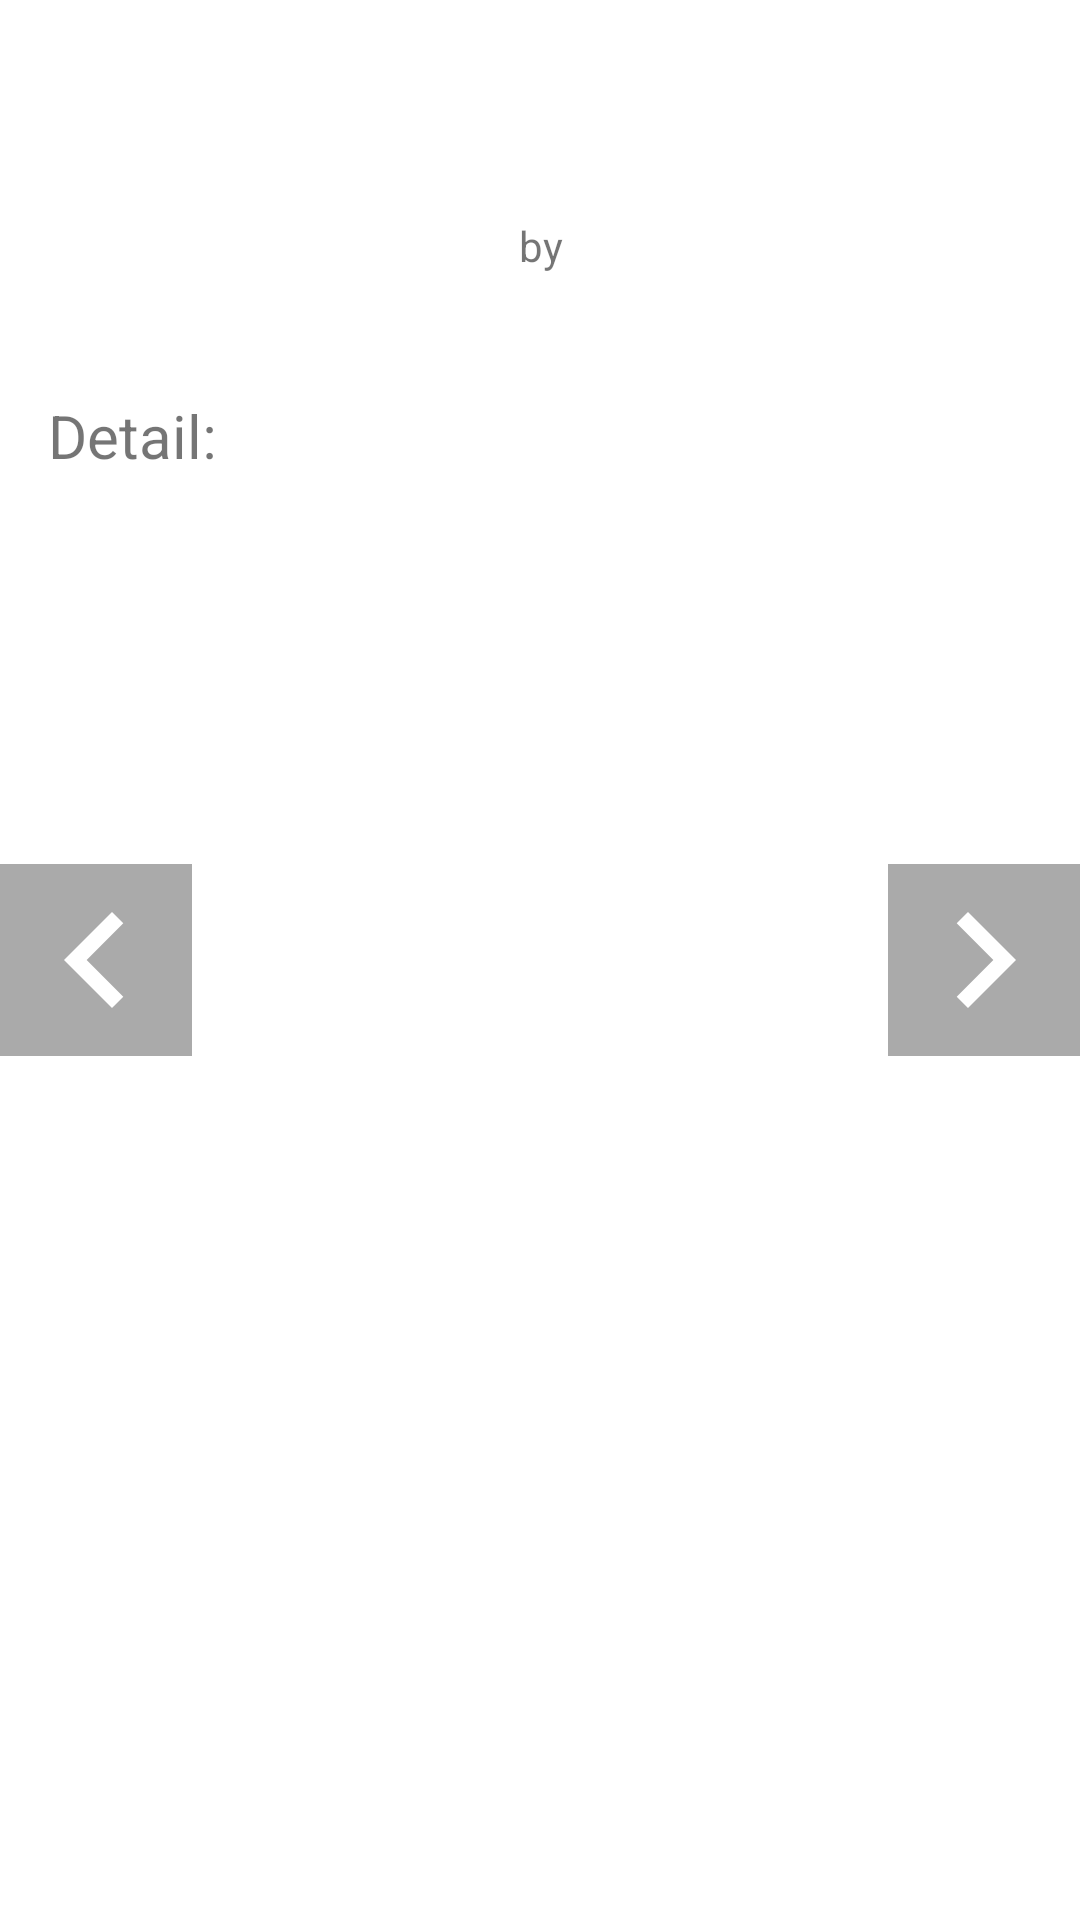

Reconstruct the res/layout file that produces this screen, plus the resources it refers to.
<!-- AndroidManifest.xml: application theme Theme.SpacePhotoGallery -->
<!-- res/layout/fragment_detail.xml -->
<?xml version="1.0" encoding="utf-8"?>
<layout xmlns:android="http://schemas.android.com/apk/res/android"
    xmlns:app="http://schemas.android.com/apk/res-auto"
    xmlns:tools="http://schemas.android.com/tools">

    <RelativeLayout
        android:layout_width="match_parent"
        android:layout_height="match_parent">

        <ScrollView
            android:layout_width="match_parent"
            android:layout_height="match_parent"
            tools:context=".DetailFragment">

            <androidx.constraintlayout.widget.ConstraintLayout
                android:layout_width="match_parent"
                android:layout_height="match_parent"
                app:layout_constraintBottom_toTopOf="@+id/imageView"
                app:layout_constraintTop_toTopOf="@+id/imageView">

                <ImageView
                    android:id="@+id/imgv_space_pic"
                    android:layout_width="match_parent"
                    android:layout_height="wrap_content"
                    android:adjustViewBounds="true"
                    android:src="@drawable/galaxy"
                    app:layout_constraintEnd_toEndOf="parent"
                    app:layout_constraintStart_toStartOf="parent"
                    app:layout_constraintTop_toTopOf="parent" />

                <LinearLayout
                    android:layout_width="match_parent"
                    android:layout_height="wrap_content"
                    android:layout_marginTop="16dp"
                    android:orientation="vertical"
                    android:paddingStart="16dp"
                    android:paddingEnd="16dp"
                    app:layout_constraintEnd_toEndOf="parent"
                    app:layout_constraintStart_toStartOf="parent"
                    app:layout_constraintTop_toBottomOf="@id/imgv_space_pic">

                    <TextView
                        android:id="@+id/tv_title"
                        android:layout_width="match_parent"
                        android:layout_height="wrap_content"
                        android:layout_marginTop="16dp"
                        android:gravity="center"
                        android:textColor="@color/black"
                        android:textSize="24sp"

                        />
                    
                    <TextView
                        android:id="@+id/tv_by"
                        android:layout_width="match_parent"
                        android:layout_height="wrap_content"
                        android:layout_marginTop="8dp"
                        android:gravity="center"
                        android:text="by" />

                    <TextView
                        android:id="@+id/tv_photographer"
                        android:layout_width="match_parent"
                        android:layout_height="wrap_content"
                        android:layout_marginTop="8dp"
                        android:gravity="center"
                        android:textColor="@color/black"
                        android:textSize="24sp" />
                    
                    <TextView
                        android:id="@+id/tv_detail"
                        android:layout_width="match_parent"
                        android:layout_height="wrap_content"
                        android:gravity="start"
                        android:text="Detail:"
                        android:textSize="20sp" />

                    <TextView
                        android:id="@+id/tv_detail_text"
                        android:layout_width="match_parent"
                        android:layout_height="wrap_content"
                        android:gravity="start"
                        android:textColor="@color/black"
                        android:textSize="20sp" />
                    

                </LinearLayout>
            </androidx.constraintlayout.widget.ConstraintLayout>
        </ScrollView>

        <ImageButton
            android:id="@+id/btn_left"
            android:layout_width="64dp"
            android:layout_height="64dp"
            android:layout_alignParentStart="true"
            android:layout_centerVertical="true"
            android:background="@color/black_translucent"
            android:src="@drawable/ic_baseline_chevron_left_24" />
        <ImageButton
            android:id="@+id/btn_right"
            android:layout_width="64dp"
            android:layout_height="64dp"
            android:background="@color/black_translucent"
            android:src="@drawable/ic_baseline_chevron_right_24"
            android:layout_centerVertical="true"
            android:layout_alignParentEnd="true"
            />
    </RelativeLayout>
</layout>
<!-- resources referenced by this layout -->
<resources>
  <color name="black">#FF000000</color>
  <color name="black_translucent">#55000000</color>
  <!-- drawable ic_baseline_chevron_left_24 (drawable) -->
  <vector 
      android:height="64dp" 
      android:tint="#FFFFFF"
      android:viewportHeight="24"
      android:viewportWidth="24"
      android:width="64dp" 
      xmlns:android="http://schemas.android.com/apk/res/android">
      <path android:fillColor="@android:color/white" 
          android:pathData="M15.41,7.41L14,6l-6,6 6,6 1.41,-1.41L10.83,12z"/>
  </vector>
  <!-- drawable ic_baseline_chevron_right_24 (drawable) -->
  <vector android:height="64dp" android:tint="#FFFFFF"
      android:viewportHeight="24" android:viewportWidth="24"
      android:width="64dp" xmlns:android="http://schemas.android.com/apk/res/android">
      <path android:fillColor="@android:color/white" android:pathData="M10,6L8.59,7.41 13.17,12l-4.58,4.59L10,18l6,-6z"/>
  </vector>
  <style name="Theme.SpacePhotoGallery" parent="Theme.MaterialComponents.DayNight.DarkActionBar">
          
          <item name="colorPrimary">@color/purple_500</item>
          <item name="colorPrimaryVariant">@color/purple_700</item>
          <item name="colorOnPrimary">@color/white</item>
          
          <item name="colorSecondary">@color/teal_200</item>
          <item name="colorSecondaryVariant">@color/teal_700</item>
          <item name="colorOnSecondary">@color/black</item>
          
          <item name="android:statusBarColor" tools:targetApi="l">?attr/colorPrimaryVariant</item>
          
      </style>
  <color name="purple_500">#FF6200EE</color>
  <color name="purple_700">#FF3700B3</color>
  <color name="white">#FFFFFFFF</color>
  <color name="teal_200">#FF03DAC5</color>
  <color name="teal_700">#FF018786</color>
</resources>
